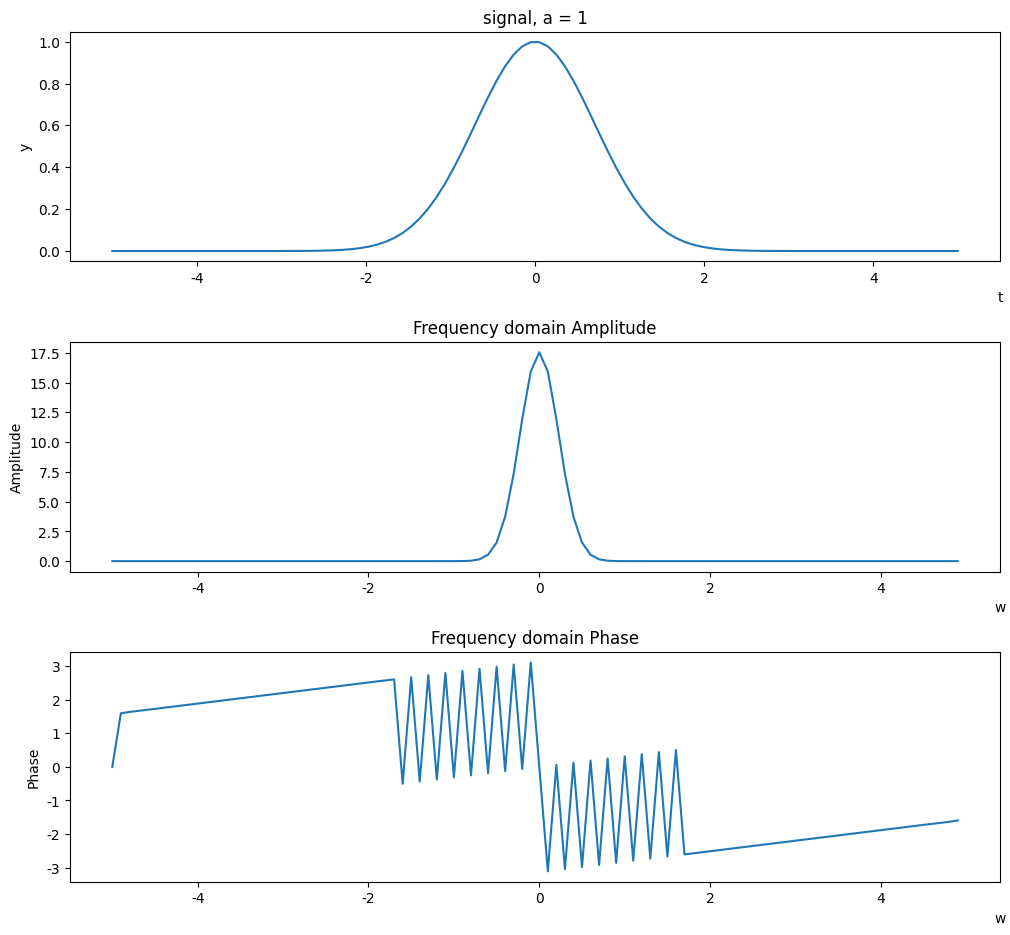
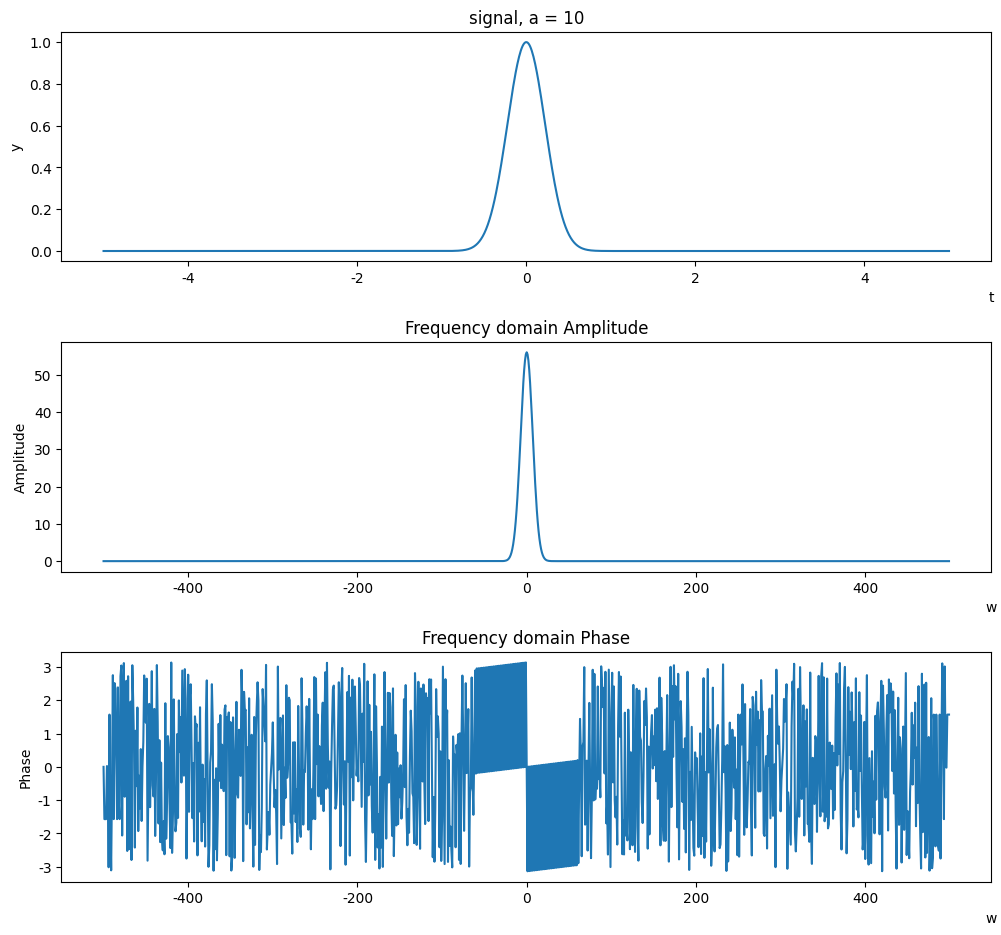
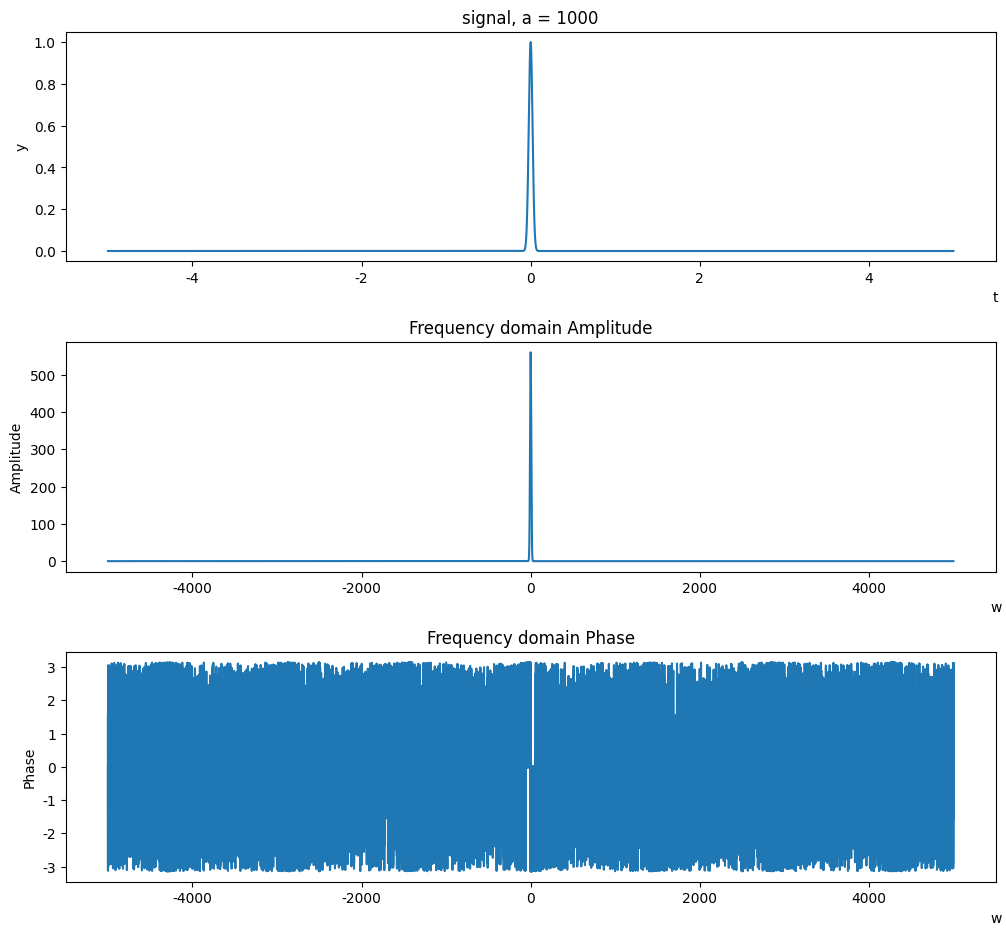

Here is the Python script that generated these plots, in order:
import numpy as np 
import matplotlib.pyplot as plt 
import matplotlib.animation as animation
from time import *
import matplotlib
import scipy.fft as fft

def gauss_sig(a, t):
    #return np.sqrt(np.pi/a) * np.exp(-np.square(t)/(4 * a))
    return np.exp(-np.square(t) * a)


def fft_plot(signal, t, mult, a = 1):
    font = {'family' : 'normal',
                'size'   : 10, }
    matplotlib.rc('font', **font)

    fig = plt.figure(figsize=(12, 10))
    axe0 = fig.add_subplot(3,1,1)
    axe0.set_title(f"signal, a = {a}")
    axe0.set_ylabel("y")
    axe0.set_xlabel("t", x = 1, y = -2)
    axe2 = fig.add_subplot(3,1,2) 
    axe2.set_title("Frequency domain Amplitude")
    axe2.set_ylabel("Amplitude")
    axe2.set_xlabel("w", x = 1, y = -2)
    axe3 = fig.add_subplot(3,1,3) 
    axe3.set_title("Frequency domain Phase")
    axe3.set_ylabel("Phase")
    axe3.set_xlabel("w", x = 1, y = -2)
    
    sigfft = fft.fftshift(fft.fft(signal))
    freq = fft.fftshift(fft.fftfreq(t.shape[-1], 1/mult))
    axe0.plot(t, signal)
    axe2.plot(freq,np.abs(sigfft))#, use_line_collection=True)
    axe3.plot(freq,np.angle(sigfft))#, use_line_collection=True)
    plt.subplots_adjust(left = 0.125, right = 0.9, bottom = 0.05, top = 0.9, wspace = 0.35, hspace = 0.35)
    plt.show()
    return

def prob(a, start, stop, mult):
    exp = 1
    time = np.linspace(start * exp, stop * exp, (stop - start) * exp * mult)
    sig = gauss_sig(a, time)
    fft_plot(sig, time, mult, a)

    a = 1
    exp = a
    time = np.linspace(start * exp, stop * exp, (stop - start) * exp * mult * 10)
    sig = gauss_sig(10, time)
    fft_plot(sig, time, mult * 100, 10)

    a = 1
    exp = a
    time = np.linspace(start * exp, stop * exp, (stop - start) * exp * mult * 1000)
    sig = gauss_sig(1000, time)
    fft_plot(sig, time, mult * 1000, 1000)
    # ftsig = fft.fftshift(fft.fft(sig))

    # fig = plt.figure() 
    # axe0 = fig.add_subplot(2,1,1)
    # axe1 = fig.add_subplot(2,1,2)
    # axe1 = fig.add_subplot(2,1,2)

    # axe0.plot(time,sig)
    # freq = fft.fftshift(fft.fftfreq(time.shape[-1], 1/mult))
    # axe1.plot(freq,np.abs(ftsig))
    # plt.show()
    return

if __name__ == "__main__":
    prob(1, -5, 5, 10)